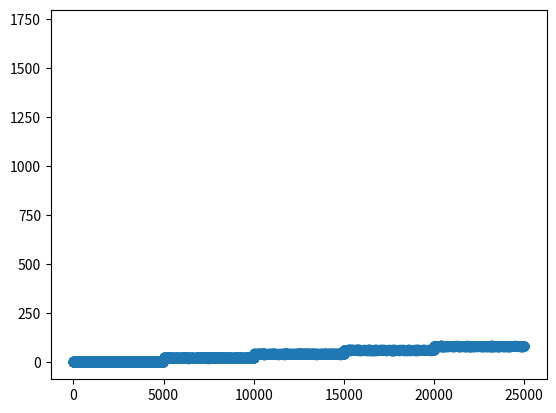

Recreate this plot in Python.
import numpy as np
from matplotlib import pyplot as plot


def simplePlot():
    X = np.linspace(0, 2 * np.pi, 100)
    print(X)
    Y = np.sin(X)

    plot.plot(X, Y)
    plot.show()


def hist_fun0(array_height: np.ndarray, n: int = 2) -> np.ndarray:
    for i in range(n):
        x = 20 * i
        y = 0.5 * x ** 2 + 1
        array_height = np.concatenate([array_height, np.random.normal(x, size=5000)])

    return array_height


def distNormal():
    array_height = np.random.normal(150, size=10_000)
    array_height = np.concatenate([array_height, np.random.normal(180, size=5000)])

    print(array_height)

    array_height = np.zeros([0])
    array_height = hist_fun0(array_height, n=5)

    Y = array_height
    X = np.arange(0, len(array_height))

    plot.scatter(X, Y)
    plot.show()

    # print(np.sort(array_height))

    plot.hist(array_height, bins=100)
    plot.show()

    print(f"average: {np.average(array_height)}")
    print(f"median: {np.median(array_height)}")


if __name__ == '__main__':
    # simplePlot()
    # array_height = np.random.randint(160, 195, 100)
    distNormal()
